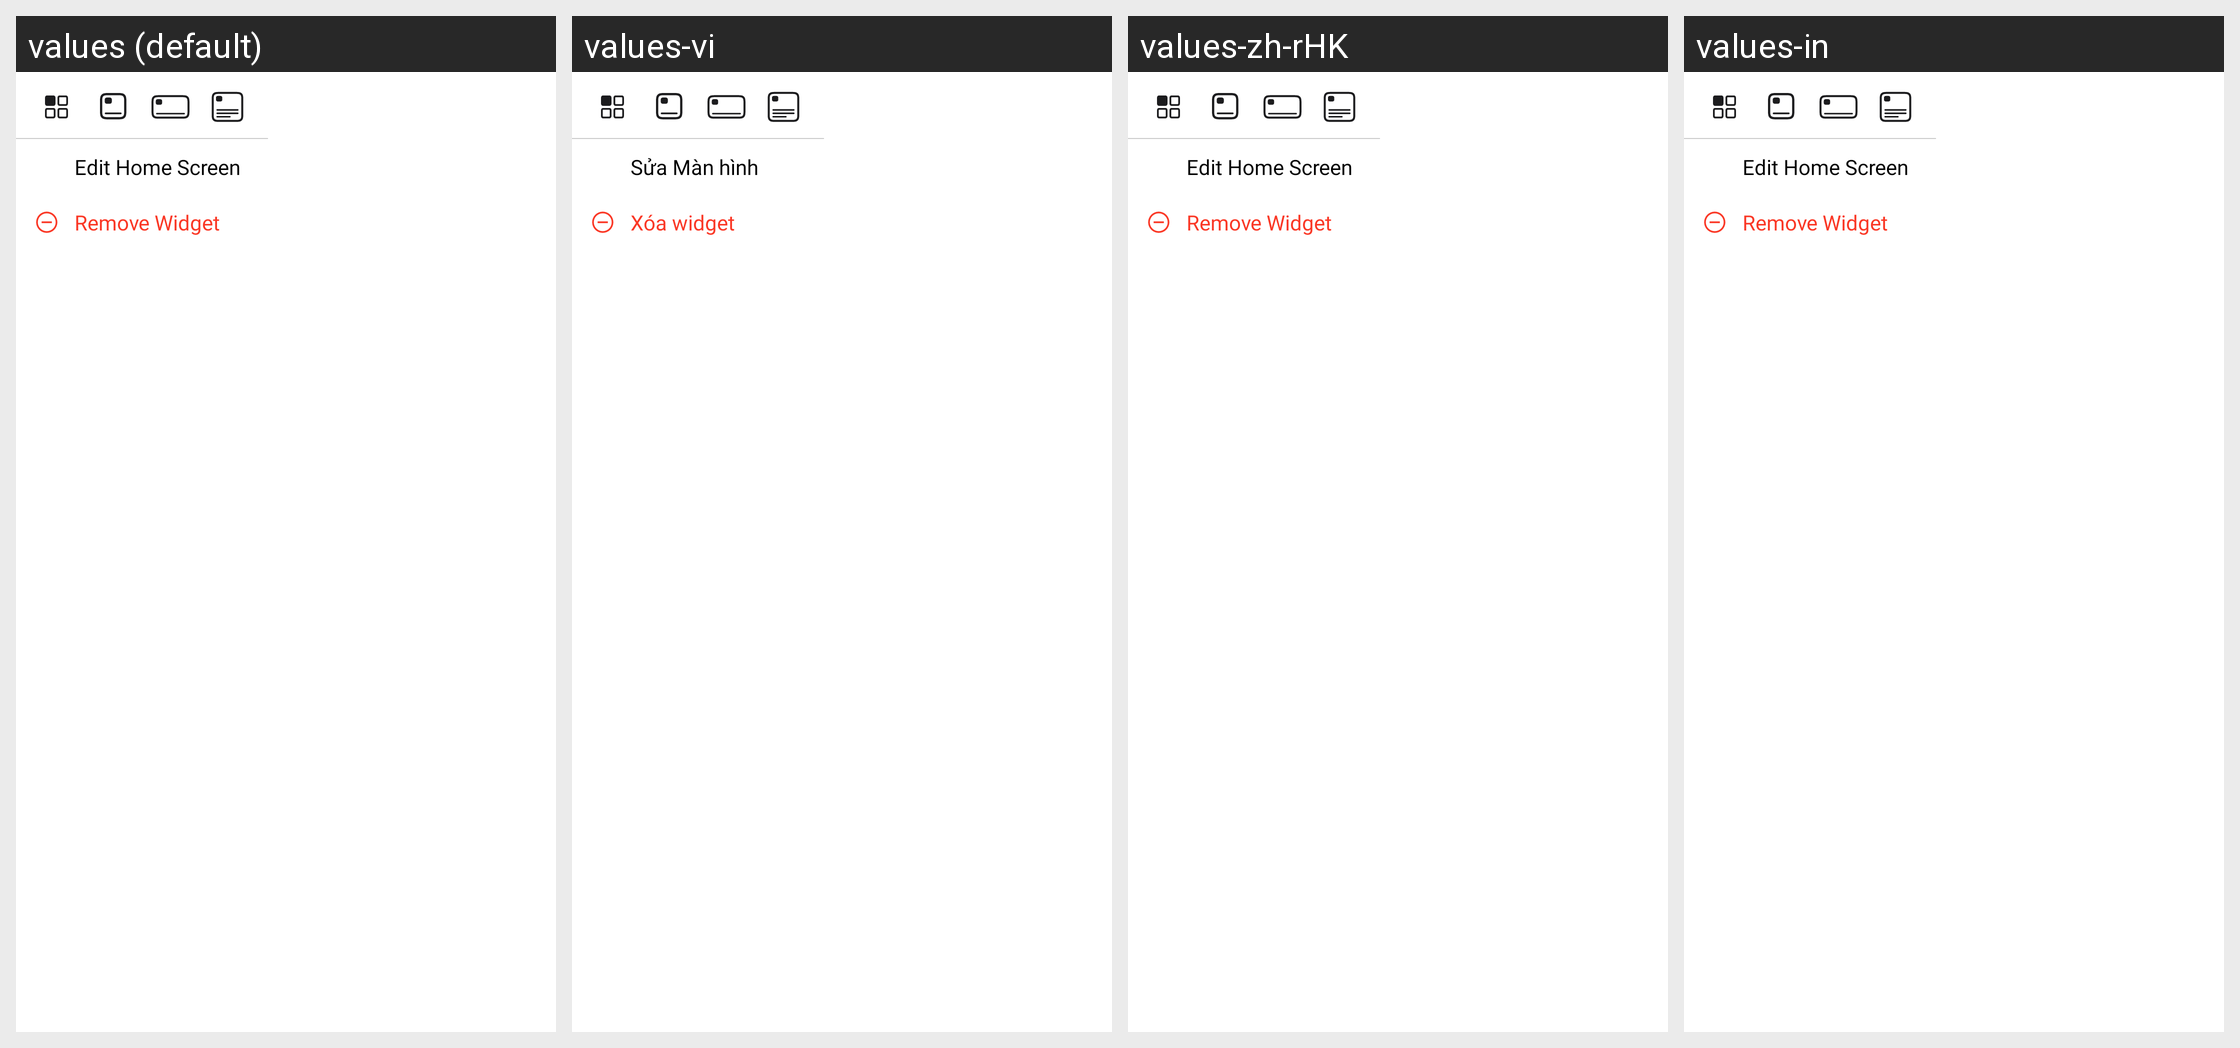

Locale-by-locale string values for the Android screen shown in this grid:
Android screen res/layout/widget_popup_menu.xml rendered under 4 locales, left to right: values (default), values-vi, values-zh-rHK, values-in. Device: Nexus 5 (rendered at 1080×1920; each locale shown at half size, 540×960, under a caption strip naming it); theme Theme.MaterialComponents.DayNight.NoActionBar.
Other locales in the repository, not shown: values-af, values-am, values-ar, values-az-rAZ, values-bg, values-bn-rBD, values-ca, values-cs, values-da, values-de, values-el, values-en-rAU, values-en-rGB, values-es, values-es-rUS, values-et, values-et-rEE, values-eu-rES, values-fa, values-fi, values-fr, values-fr-rCA, values-gl-rES, values-gu-rIN, values-hi, values-hr, values-hu, values-hy-rAM, values-is-rIS, values-it, values-iw, values-ja, values-ka-rGE, values-kk-rKZ, values-km-rKH, values-kn-rIN, values-ko, values-ky-rKG, values-lo-rLA, values-lt, values-lv, values-mk-rMK, values-ml-rIN, values-mn-rMN, values-mr-rIN, values-ms, values-ms-rMY, values-my-rMM, values-nb, values-ne-rNP, values-nl, values-pa-rIN, values-pl, values-pt, values-pt-rPT, values-ro, values-ru, values-si-rLK, values-sk, values-sl, values-sq-rAL, values-sr, values-sv, values-sw, values-ta-rIN, values-te-rIN, values-th, values-tl, values-tr, values-uk, values-ur-rPK, values-uz-rUZ, values-zh-rCN, values-zh-rTW, values-zu.
Strings drawn on this screen, with the default value and each locale's value (text and hints the layout hard-codes, and strings that could not be matched under every locale, appear in the picture but are not listed):

widget_menu_edit_screen
  values: Edit Home Screen
  values-vi: Sửa Màn hình chính
  values-zh-rHK: Edit Home Screen  [not translated; the default value is used]
  values-in: Edit Home Screen  [not translated; the default value is used]

widget_menu_delete
  values: Remove Widget
  values-vi: Xóa widget
  values-zh-rHK: Remove Widget  [not translated; the default value is used]
  values-in: Remove Widget  [not translated; the default value is used]
